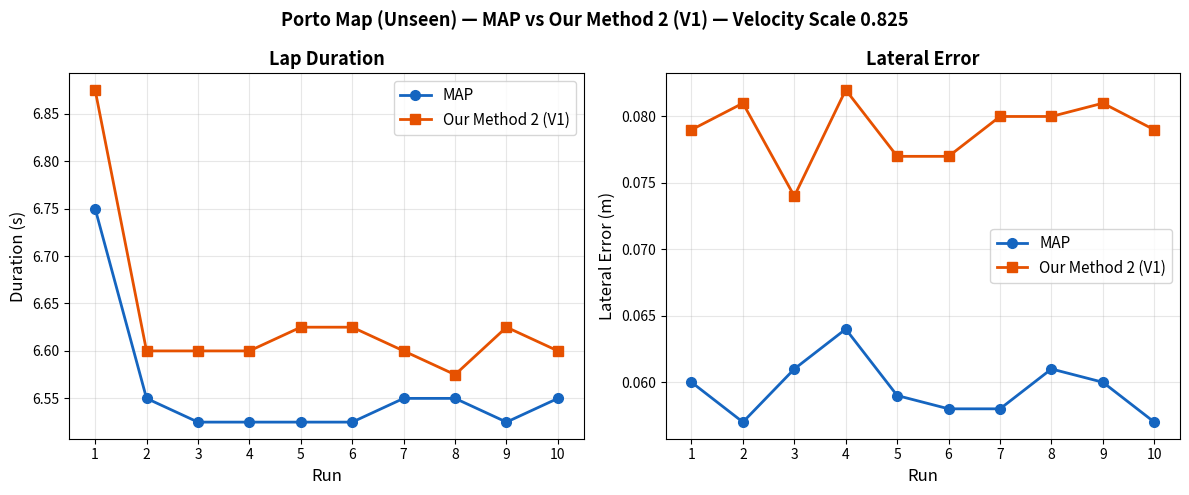
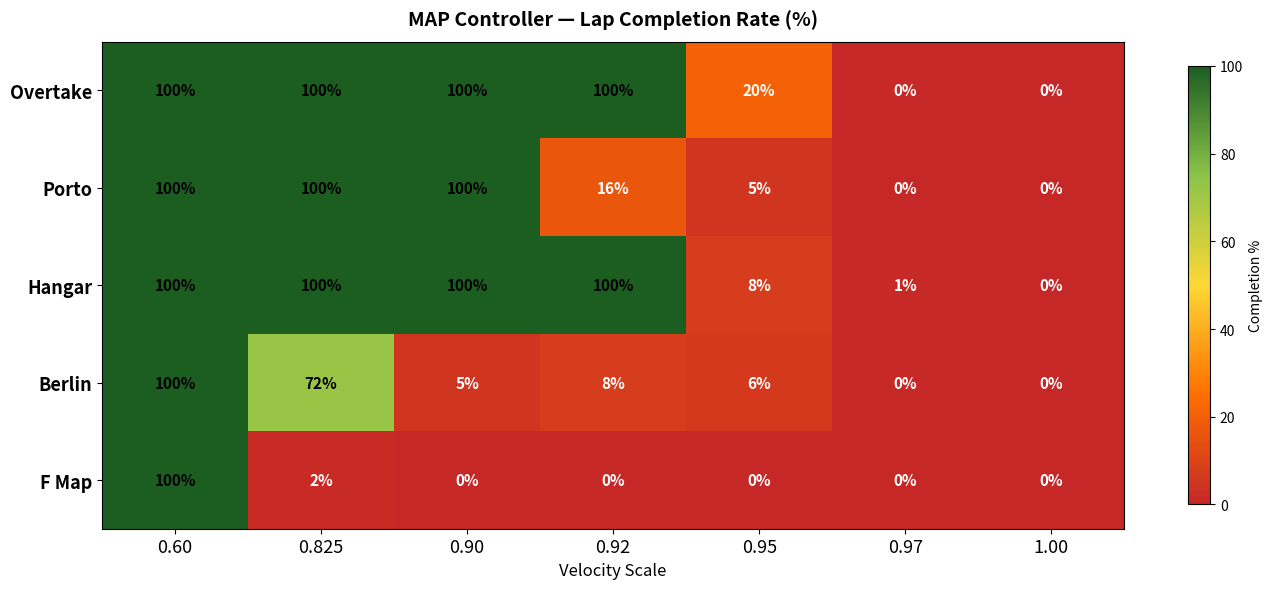
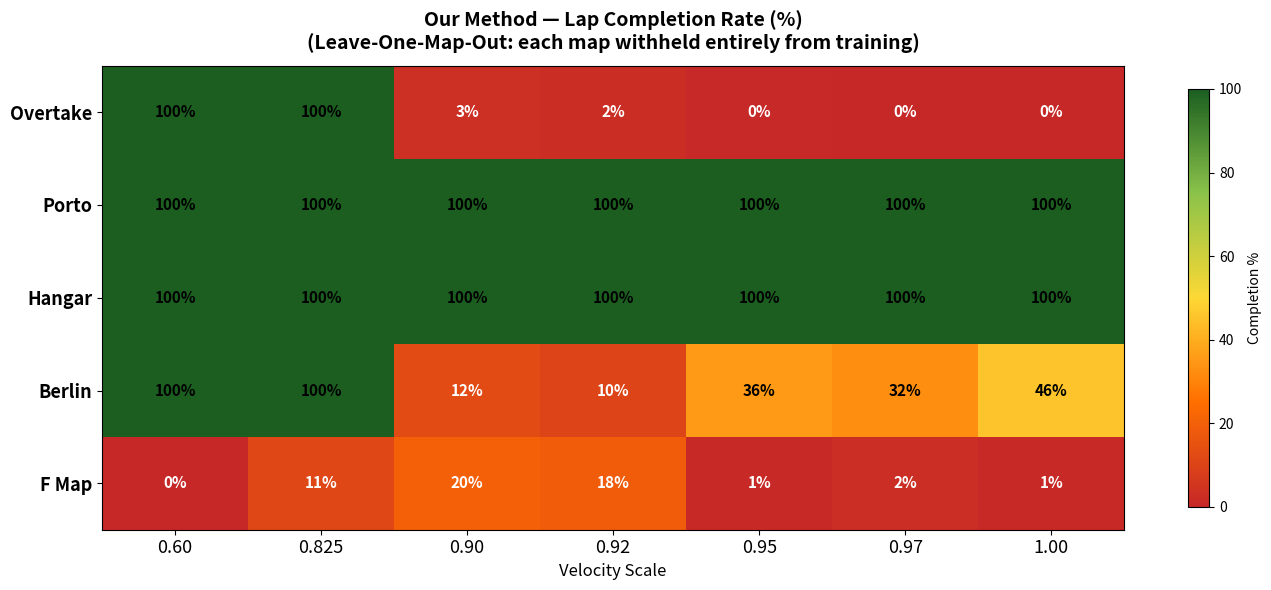
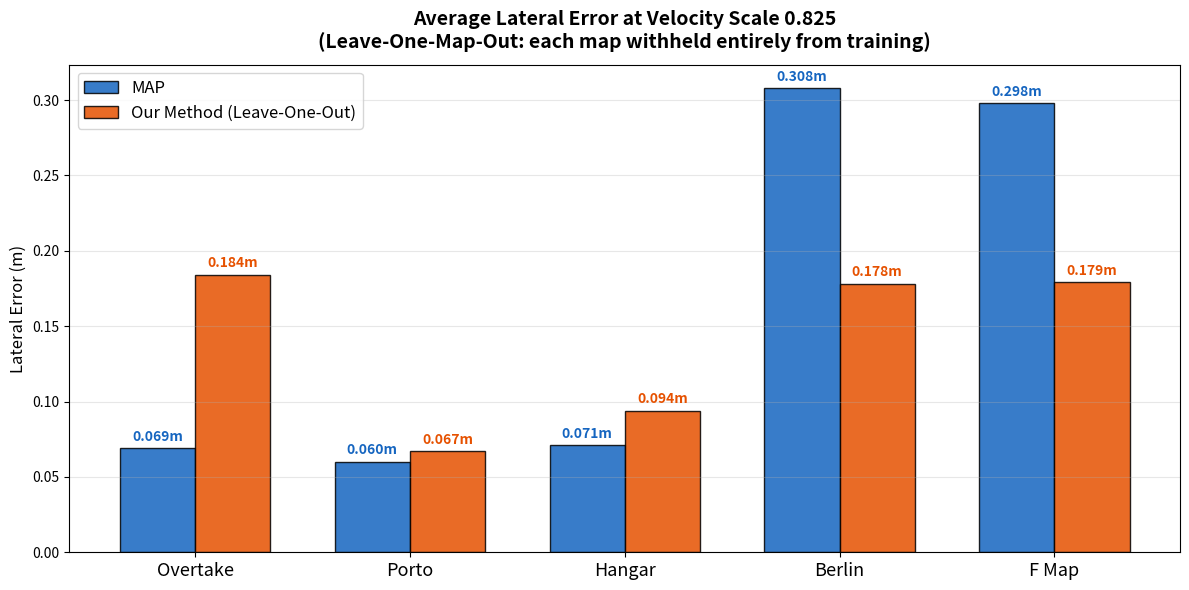
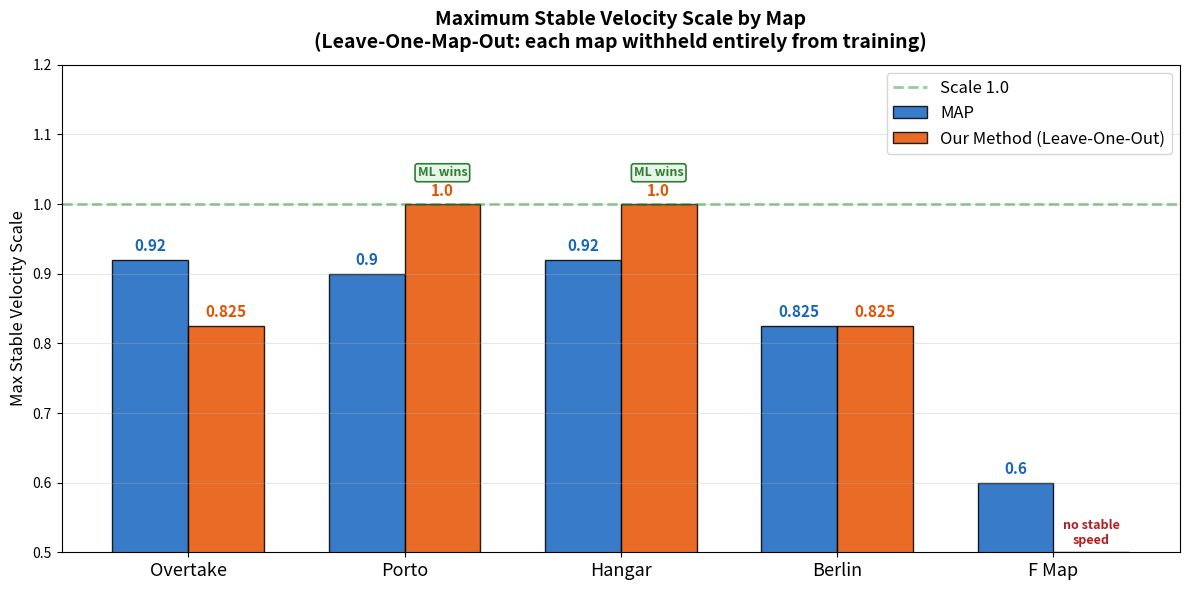

Write Python code to recreate these figures, in order.
import os
import shutil
import matplotlib.pyplot as plt
import numpy as np
from matplotlib.colors import LinearSegmentedColormap

PLOTS_DIR = os.path.expanduser('~/f110_ws/src/Data/plots&fig')
PAPER_DIR = os.path.expanduser('~/Desktop/paper/figures')
os.makedirs(PLOTS_DIR, exist_ok=True)
os.makedirs(PAPER_DIR, exist_ok=True)

def save(name):
    """Save current figure to both plots&fig/ and paper/figures/."""
    p = os.path.join(PLOTS_DIR, name)
    plt.savefig(p, dpi=220, bbox_inches='tight', facecolor='white')
    shutil.copy(p, os.path.join(PAPER_DIR, name))
    plt.close()
    print(f"Saved {name}")

# COLORS AND SHARED DATA
MAP_C = '#1565C0'   # blue  - MAP controller
ML_C  = '#E65100'   # orange - Our Method

maps_short = ['Overtake', 'Porto', 'Hangar', 'Berlin', 'F Map']
maps_plain = ['Overtake', 'Porto', 'Hangar', 'Berlin', 'F Map']
speeds     = ['0.60', '0.825', '0.90', '0.92', '0.95', '0.97', '1.00']

cmap = LinearSegmentedColormap.from_list('rc',
       ['#C62828','#FF6F00','#FDD835','#8BC34A','#1B5E20'])

# Completion rates (%) per map per speed
# Rows = maps, Cols = speeds [0.60, 0.825, 0.90, 0.92, 0.95, 0.97, 1.00]
# MAP is unchanged across folds (it never trains, so its numbers are
# identical regardless of which map is held out).
map_comp = [
    [100, 100, 100, 100, 20.5, 0.5,  0],    # Overtake
    [100, 100, 100, 16.5, 5.0, 0,    0],    # Porto
    [100, 100, 100, 100,  7.5, 1.0,  0],    # Hangar
    [100, 71.5, 5,  7.5,  6.5, 0.5,  0],   # Berlin
    [100, 1.5,  0,  0,    0,   0,    0],    # F Map
]
# Our Method — leave-one-map-out cross-validation (each map held out
# entirely from training, evaluated as the unseen test map). Source:
# Table tab:robustness_full (updated with the 5-fold generalization run).
ml_comp = [
    [100, 100, 3.0,  2.0,  0.5,  0,    0],    # Overtake (unseen)
    [100, 100, 100,  100,  100,  100,  100],  # Porto (unseen)
    [100, 100, 100,  100,  100,  100,  100],  # Hangar (unseen)
    [100, 100, 12.5, 10.5, 35.5, 32.5, 45.5], # Berlin (unseen)
    [0,   11.0, 20.0, 18.5, 1.0,  2.5,  1.0], # F Map (unseen)
]

# Lateral error at 0.825 per map
map_le = [0.069, 0.060, 0.071, 0.308, 0.298]
ml_le  = [0.184, 0.067, 0.094, 0.178, 0.179]

# Max stable velocity scale per map (highest speed with 100% completion).
# F Map (Ours) never reaches 100% completion at any tested speed under
# genuine leave-one-out evaluation -- represented as None (no stable speed).
map_limit = [0.92, 0.90, 0.92, 0.825, 0.60]
ml_limit  = [0.825, 1.00, 1.00, 0.825, None]

# V1 per-run data on Porto at 0.825 (10 runs)
runs     = list(range(1, 11))
ml_laps  = [6.875, 6.600, 6.600, 6.600, 6.625,
            6.625, 6.600, 6.575, 6.625, 6.600]
ml_errs  = [0.079, 0.081, 0.074, 0.082, 0.077,
            0.077, 0.080, 0.080, 0.081, 0.079]
map_laps = [6.750, 6.550, 6.525, 6.525, 6.525,
            6.525, 6.550, 6.550, 6.525, 6.550]
map_errs = [0.060, 0.057, 0.061, 0.064, 0.059,
            0.058, 0.058, 0.061, 0.060, 0.057]


# FIGURE 4 — Lap-by-lap V1 vs MAP on Porto
fig, (ax1, ax2) = plt.subplots(1, 2, figsize=(12, 5))
fig.patch.set_facecolor('white')

ax1.plot(runs, map_laps, 'o-', color=MAP_C, lw=2, ms=7,
         label='MAP', zorder=3)
ax1.plot(runs, ml_laps,  's-', color=ML_C,  lw=2, ms=7,
         label='Our Method 2 (V1)', zorder=3)
ax1.set_xlabel('Run', fontsize=12)
ax1.set_ylabel('Duration (s)', fontsize=12)
ax1.set_title('Lap Duration', fontsize=13, fontweight='bold')
ax1.set_xticks(runs)
ax1.set_xlim(0.5, 10.5)
ax1.legend(fontsize=11)
ax1.grid(True, alpha=0.3)

ax2.plot(runs, map_errs, 'o-', color=MAP_C, lw=2, ms=7,
         label='MAP', zorder=3)
ax2.plot(runs, ml_errs,  's-', color=ML_C,  lw=2, ms=7,
         label='Our Method 2 (V1)', zorder=3)
ax2.set_xlabel('Run', fontsize=12)
ax2.set_ylabel('Lateral Error (m)', fontsize=12)
ax2.set_title('Lateral Error', fontsize=13, fontweight='bold')
ax2.set_xticks(runs)
ax2.set_xlim(0.5, 10.5)
ax2.legend(fontsize=11)
ax2.grid(True, alpha=0.3)

fig.suptitle(
    'Porto Map (Unseen) — MAP vs Our Method 2 (V1) — Velocity Scale 0.825',
    fontsize=13, fontweight='bold')
plt.tight_layout()
save('fig5_generalization.png')


# FIGURE 5 — MAP Heatmap
fig, ax = plt.subplots(figsize=(14, 6))
fig.patch.set_facecolor('white')
data = np.array(map_comp)
im = ax.imshow(data, cmap=cmap, aspect='auto', vmin=0, vmax=100)
ax.set_xticks(range(len(speeds)))
ax.set_xticklabels(speeds, fontsize=13)
ax.set_yticks(range(len(maps_short)))
ax.set_yticklabels(maps_short, fontsize=13, fontweight='bold')
ax.set_title('MAP Controller — Lap Completion Rate (%)',
             fontsize=14, fontweight='bold', pad=12)
ax.set_xlabel('Velocity Scale', fontsize=12)
for i in range(len(maps_short)):
    for j in range(len(speeds)):
        val = data[i, j]
        c = 'white' if val < 30 else 'black'
        ax.text(j, i, f'{val:.0f}%', ha='center', va='center',
                fontsize=11, fontweight='bold', color=c)
plt.colorbar(im, ax=ax, shrink=0.9, label='Completion %')
plt.tight_layout()
save('fig6_map_heatmap.png')


# FIGURE 6 — ML Heatmap 
fig, ax = plt.subplots(figsize=(14, 6))
fig.patch.set_facecolor('white')
data = np.array(ml_comp)
im = ax.imshow(data, cmap=cmap, aspect='auto', vmin=0, vmax=100)
ax.set_xticks(range(len(speeds)))
ax.set_xticklabels(speeds, fontsize=13)
ax.set_yticks(range(len(maps_short)))
ax.set_yticklabels(maps_short, fontsize=13, fontweight='bold')
ax.set_title('Our Method — Lap Completion Rate (%)\n(Leave-One-Map-Out: each map withheld entirely from training)',
             fontsize=14, fontweight='bold', pad=12)
ax.set_xlabel('Velocity Scale', fontsize=12)
for i in range(len(maps_short)):
    for j in range(len(speeds)):
        val = data[i, j]
        c = 'white' if val < 30 else 'black'
        ax.text(j, i, f'{val:.0f}%', ha='center', va='center',
                fontsize=11, fontweight='bold', color=c)
plt.colorbar(im, ax=ax, shrink=0.9, label='Completion %')
plt.tight_layout()
save('fig7_ml_heatmap.png')


# FIGURE 7 — Lateral Error at 0.825
x = np.arange(len(maps_plain))
w = 0.35

fig, ax = plt.subplots(figsize=(12, 6))
fig.patch.set_facecolor('white')
b1 = ax.bar(x-w/2, map_le, w, label='MAP',
            color=MAP_C, edgecolor='black', alpha=0.85)
b2 = ax.bar(x+w/2, ml_le,  w, label='Our Method (Leave-One-Out)',
            color=ML_C,  edgecolor='black', alpha=0.85)
for bar, val in zip(b1, map_le):
    ax.text(bar.get_x()+bar.get_width()/2,
            bar.get_height()+0.003, f'{val:.3f}m',
            ha='center', va='bottom', fontsize=10,
            fontweight='bold', color=MAP_C)
for bar, val in zip(b2, ml_le):
    ax.text(bar.get_x()+bar.get_width()/2,
            bar.get_height()+0.003, f'{val:.3f}m',
            ha='center', va='bottom', fontsize=10,
            fontweight='bold', color=ML_C)
ax.set_xticks(x)
ax.set_xticklabels(maps_plain, fontsize=13)
ax.set_title('Average Lateral Error at Velocity Scale 0.825\n(Leave-One-Map-Out: each map withheld entirely from training)',
             fontsize=14, fontweight='bold', pad=12)
ax.set_ylabel('Lateral Error (m)', fontsize=12)
ax.legend(fontsize=12)
ax.grid(True, alpha=0.3, axis='y')
plt.tight_layout()
save('fig8_lateral_error.png')


# FIGURE 8 — Stability Limits
# ml_limit may contain None where Our Method never reaches 100%
# completion at any tested speed (e.g. F Map under leave-one-out
# evaluation) -- plotted as a zero-height bar with an explicit
# "no stable speed" annotation rather than a numeric value.
ml_limit_plot = [v if v is not None else 0.50 for v in ml_limit]

fig, ax = plt.subplots(figsize=(12, 6))
fig.patch.set_facecolor('white')
b3 = ax.bar(x-w/2, map_limit, w, label='MAP',
            color=MAP_C, edgecolor='black', alpha=0.85)
b4 = ax.bar(x+w/2, ml_limit_plot, w, label='Our Method (Leave-One-Out)',
            color=ML_C,  edgecolor='black', alpha=0.85,
            hatch=['' if v is not None else '////' for v in ml_limit])
for bar, val in zip(b3, map_limit):
    ax.text(bar.get_x()+bar.get_width()/2,
            bar.get_height()+0.008, f'{val}',
            ha='center', va='bottom', fontsize=11,
            fontweight='bold', color=MAP_C)
for bar, val, mv in zip(b4, ml_limit, map_limit):
    if val is None:
        ax.text(bar.get_x()+bar.get_width()/2,
                bar.get_height()+0.008, 'no stable\nspeed',
                ha='center', va='bottom', fontsize=9,
                fontweight='bold', color='#B71C1C')
        continue
    ax.text(bar.get_x()+bar.get_width()/2,
            bar.get_height()+0.008, f'{val}',
            ha='center', va='bottom', fontsize=11,
            fontweight='bold', color=ML_C)
    if val > mv:
        ax.annotate('ML wins',
                    xy=(bar.get_x()+bar.get_width()/2, val+0.04),
                    fontsize=9, ha='center', color='#2E7D32',
                    fontweight='bold',
                    bbox=dict(boxstyle='round,pad=0.2',
                              facecolor='#E8F5E9',
                              edgecolor='#2E7D32', lw=1.2))
ax.set_xticks(x)
ax.set_xticklabels(maps_plain, fontsize=13)
ax.set_title('Maximum Stable Velocity Scale by Map\n(Leave-One-Map-Out: each map withheld entirely from training)',
             fontsize=14, fontweight='bold', pad=12)
ax.set_ylabel('Max Stable Velocity Scale', fontsize=12)
ax.set_ylim(0.50, 1.20)
ax.axhline(y=1.0, color='green', lw=2,
           linestyle='--', alpha=0.4, label='Scale 1.0')
ax.legend(fontsize=12)
ax.grid(True, alpha=0.3, axis='y')
plt.tight_layout()
save('fig9_stability_limits.png')
